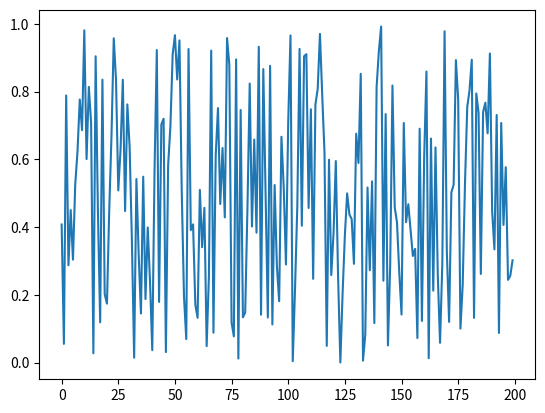
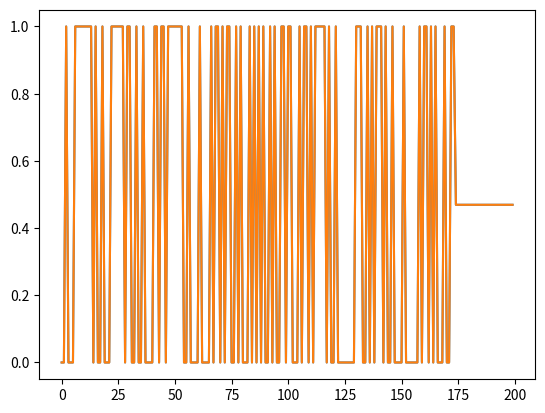

The matplotlib source for these figures, in order:
#variable travelling cost (in terms of time index)
#random parking cost


import numpy as np
import matplotlib.pyplot as plt
import pandas as pd
import random
from mpl_toolkits.mplot3d import axes3d, Axes3D #<-- Note the capitalization!



#CONSTANTS
myrange = 200
N = 200
#b = 100
#a = 10
SEED = 40
ACTIONS = ['park','move right']
np.random.seed(SEED)

class Driver:
    def __init__(self, pf, f, c, N, gamma):
        self.pf = pf
        self.pm = pf
        self.pm_dum = pf
        self.f = f
        self.c = c
        self.N = N
        self.gamma = gamma

    def calc_costs(self):
        # initialize cost array
        Jt = np.zeros(self.N + 1, float)
        Jt[self.N] = c[self.N]

        for i in range(self.N-1,-1,-1):
            if i == self.N-1:
                Jt[i] = (self.pm[i]*min(self.c[i],self.c[i+1])) + ((1-self.pm[i])*self.c[i+1])
            else:
                Jt[i] = (self.pm[i]*min(self.c[i],Jt[i+1])) + ((1-self.pm[i])*Jt[i+1])
        #print('Current optimal costs matrix is:\n',Jt)
        return Jt

    def prob_estimate(self,k, status):
        r = status[status != 2]
        R = np.mean(r)
        for i in range(k+1,N,1):
            self.pm[i] = float((self.gamma*pf[i]) + ((1-self.gamma)*R))
            self.pm_dum[i]=self.pm[i]
            print( float((self.gamma*pf[i]) + ((1-self.gamma)*R)),self.pm[i],self.pm_dum[i],self.pf[i])


    def get_prob(self):
        return self.pm_dum

    def park(self):
        i = 0           #time/parking spot index
        park = 0        #park
        mr = 1          #move right
        action = mr     #move right
        parked=False    #while loop boolean

        #define status array
        status = np.zeros_like(self.f)+2

        while not parked and i<=self.N:

            # at garage
            if i==self.N:
                # park
                action = park

            # any other spot
            else:
                # if free
                if self.f[i] == 1:
                    status[i] = 1
                    self.pf[i] = 1.0
                    self.prob_estimate(i,status)

                    Jt = self.calc_costs()
                    # compare cost with optimal cost of right and left
                    if self.c[i] <= Jt[i + 1]:
                        # park if better than or equal to both
                        action = park
                    # else cost of current spot cost is not better than optimal of right
                    else:
                        # move right
                        action = mr

                # else current spot is not free
                else:
                    self.pf[i] = 0.0
                    status[i] = 0
                    self.prob_estimate(i,status)

                    # move right
                    action = mr
            if(ACTIONS[action]=='park'):
                print('iteration', i, 'action chosen is', ACTIONS[action])



            # if action is to park
            if action == park:
                print('Parked at location',i+1,'with cost',self.c[i])
                # set boolean to stop while loop
                parked = True
                cost = self.c[i]

            # else move right
            else:
                # increment time index
                i += 1
        return cost

#number of parking spaces (without garage)
myN = np.linspace(1,myrange,myrange,dtype=int)
costs = np.zeros_like(myN,float)
gamma = 0.7
c = np.zeros(N + 1)
for co in range(len(c)):
    #c[co] = (co + 1 - int(myrange * 0.5)) ** 2
    c[co] = co*np.sin(co + 1 - int(myrange * 0.5))
print('Cost of every spot is:\n', c)
# space actually free or not
#f = np.random.randint(0, 2, N)
#f = F[:i+1].copy()
# probability of space being free
pf = np.random.rand(N)
pf_dum=pf
#pf = np.random.uniform(0,1,N)
#pf=random.random(N)
#pf = PF[:i+1].copy()
print('Probability of every spot being free is:\n', pf)
fig = plt.figure()
#plt.plot(pm_dum)
plt.plot(pf)
plt.show()
# space actually free or not
f = np.zeros_like(pf,int)
f[np.where(pf>0.5)]=1
f[np.argmin(c)] = 1
#pf[np.argmin(c)] = 0.1
data = pd.concat([pd.DataFrame(c[:-1]),pd.DataFrame(pf),pd.DataFrame(f)],axis=1)
print('Whether every spot is actually free or not:\n', f)
driver = Driver(pf,f,c,N,gamma)
costs = driver.park()
pm_dum = driver.get_prob()

print('\n\n')
print(pm_dum)

# Plot the surface.
#fig = plt.figure()
#plt.plot(np.array([*myN,N]),c)
#plt.show()
fig = plt.figure()
plt.plot(pm_dum)
plt.plot(pf_dum)
plt.show()
#data

